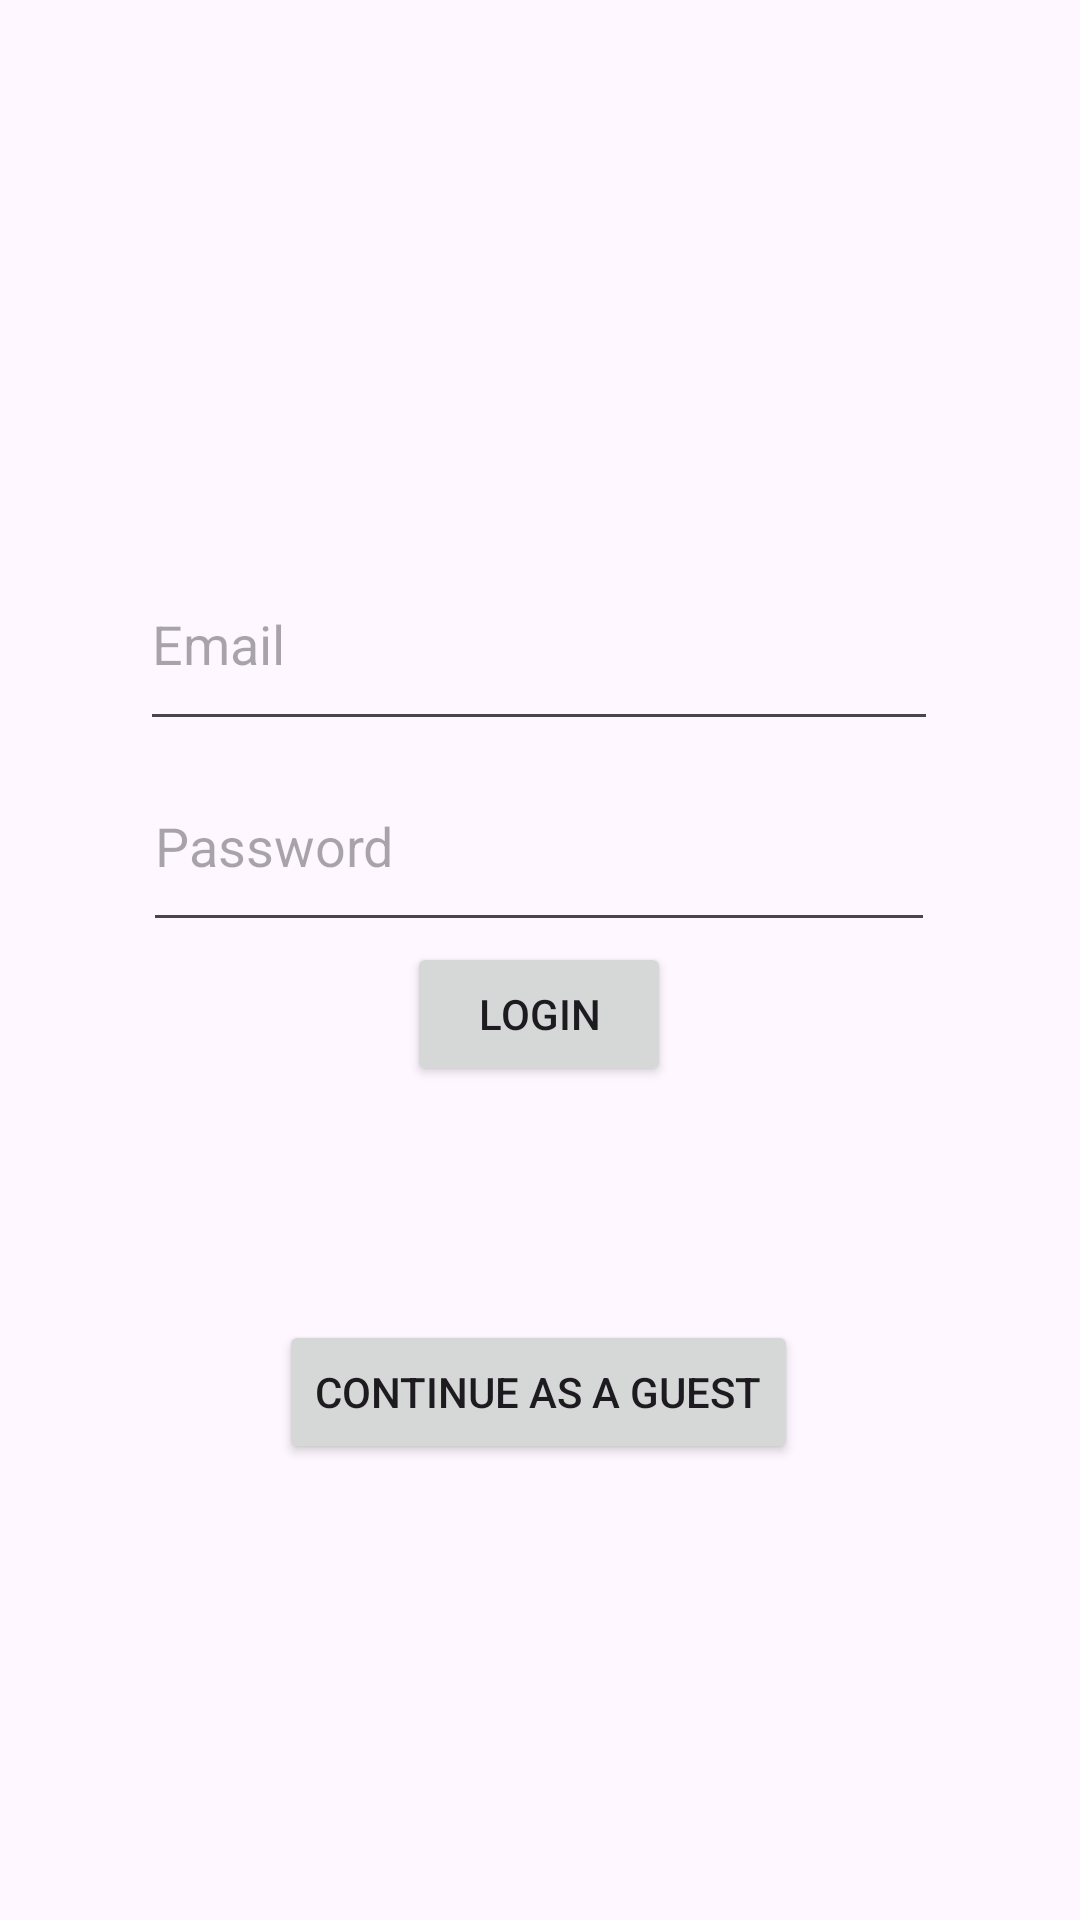

Write the Android layout XML for this screen, with the resource values it uses.
<!-- AndroidManifest.xml: application theme Theme.RealtorApp -->
<!-- res/layout/activity_login.xml -->
<?xml version="1.0" encoding="utf-8"?>
<androidx.constraintlayout.widget.ConstraintLayout xmlns:android="http://schemas.android.com/apk/res/android"
    xmlns:app="http://schemas.android.com/apk/res-auto"
    xmlns:tools="http://schemas.android.com/tools"
    android:id="@+id/main"
    android:layout_width="match_parent"
    android:layout_height="match_parent">

    <LinearLayout
        android:id="@+id/linearLayout"
        android:layout_width="276dp"
        android:layout_height="246dp"
        android:gravity="center"
        android:orientation="vertical"
        app:layout_constraintBottom_toBottomOf="parent"
        app:layout_constraintEnd_toEndOf="parent"
        app:layout_constraintHorizontal_bias="0.496"
        app:layout_constraintStart_toStartOf="parent"
        app:layout_constraintTop_toTopOf="parent"
        app:layout_constraintVertical_bias="0.375">

        <EditText
            android:id="@+id/email_input"
            android:layout_width="266dp"
            android:layout_height="68dp"
            android:ems="10"
            android:hint="Email"
            android:inputType="text" />

        <EditText
            android:id="@+id/password_input"
            android:layout_width="264dp"
            android:layout_height="67dp"
            android:ems="10"
            android:hint="Password"
            android:inputType="textPassword" />

        <Button
            android:id="@+id/login_btn"
            android:layout_width="wrap_content"
            android:layout_height="wrap_content"
            android:text="Login"
            android:onClick="goHomeWithLogin"/>
    </LinearLayout>

    <Button
        android:id="@+id/guest_btn"
        android:layout_width="wrap_content"
        android:layout_height="wrap_content"
        android:onClick="loginASguest"
        android:text="Continue as a Guest"
        app:layout_constraintBottom_toBottomOf="parent"
        app:layout_constraintEnd_toEndOf="parent"
        app:layout_constraintHorizontal_bias="0.497"
        app:layout_constraintStart_toStartOf="parent"
        app:layout_constraintTop_toTopOf="parent"
        app:layout_constraintVertical_bias="0.743" />

    <TextView
        android:id="@+id/textView"
        android:layout_width="wrap_content"
        android:layout_height="wrap_content"
        app:layout_constraintBottom_toBottomOf="parent"
        app:layout_constraintEnd_toEndOf="parent"
        app:layout_constraintHorizontal_bias="0.497"
        app:layout_constraintStart_toStartOf="parent"
        app:layout_constraintTop_toTopOf="parent"
        app:layout_constraintVertical_bias="0.901" />

</androidx.constraintlayout.widget.ConstraintLayout>
<!-- resources referenced by this layout -->
<resources>
  <style name="Theme.RealtorApp" parent="Base.Theme.RealtorApp" />
  <style name="Base.Theme.RealtorApp" parent="Theme.Material3.DayNight.NoActionBar">
          
          
      </style>
</resources>
